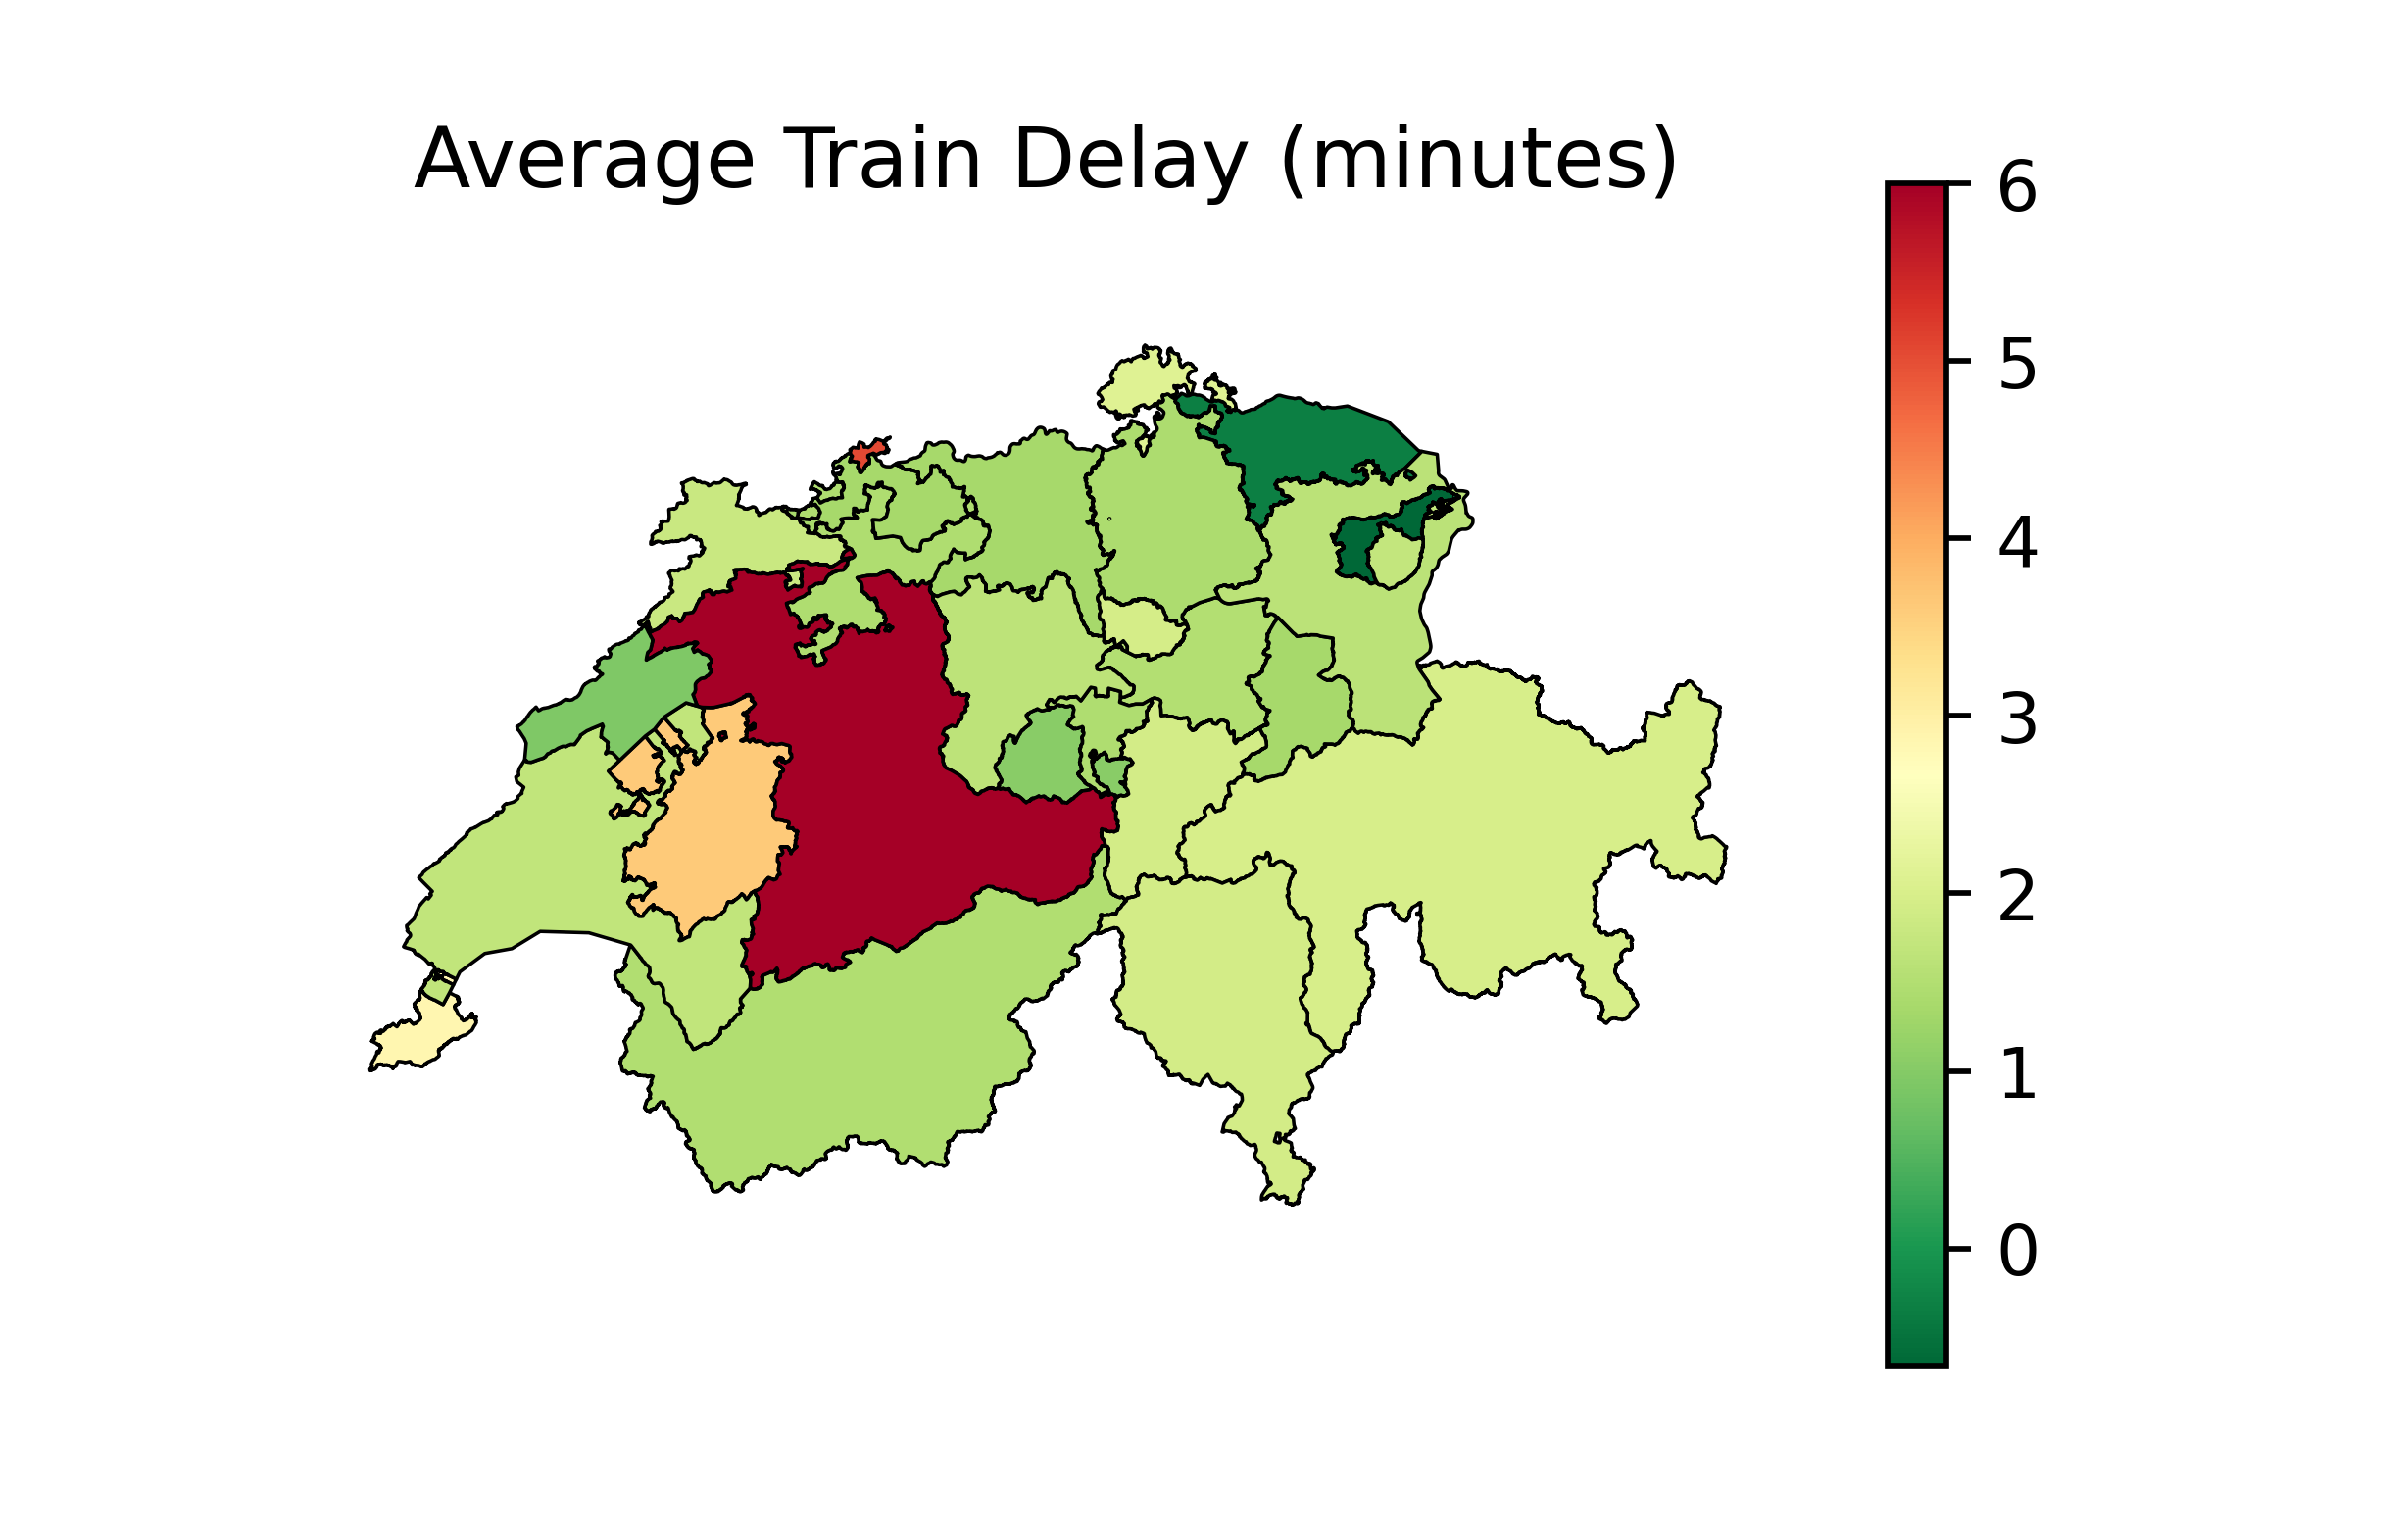

The data file committed next to this chart (first rows):
trainstation, avg, id, NAME
8014431, 0.2, {52CABC6F-FA42-4B84-996D-1165C5EB0B99}, Basel-Stadt
8014490, 0.422, {37148FC1-F279-421F-B212-B4617507DFAD}, Schaffhausen
8500010, 1.611, {52CABC6F-FA42-4B84-996D-1165C5EB0B99}, Basel-Stadt
8500016, 2.521, {52CABC6F-FA42-4B84-996D-1165C5EB0B99}, Basel-Stadt
8500020, 1.658, {F78C655C-6AE1-49EA-BA30-575F195C8AEC}, Basel-Landschaft
8500021, 1.414, {F78C655C-6AE1-49EA-BA30-575F195C8AEC}, Basel-Landschaft
8500022, 1.754, {F78C655C-6AE1-49EA-BA30-575F195C8AEC}, Basel-Landschaft
8500023, 1.49, {F78C655C-6AE1-49EA-BA30-575F195C8AEC}, Basel-Landschaft
8500025, 1.499, {F78C655C-6AE1-49EA-BA30-575F195C8AEC}, Basel-Landschaft
8500026, 1.136, {F78C655C-6AE1-49EA-BA30-575F195C8AEC}, Basel-Landschaft
8500027, 1.435, {F78C655C-6AE1-49EA-BA30-575F195C8AEC}, Basel-Landschaft
8500028, 1.546, {F78C655C-6AE1-49EA-BA30-575F195C8AEC}, Basel-Landschaft
8500031, 1.266, {F78C655C-6AE1-49EA-BA30-575F195C8AEC}, Basel-Landschaft
8500033, 1.368, {F78C655C-6AE1-49EA-BA30-575F195C8AEC}, Basel-Landschaft
8500034, 1.431, {F78C655C-6AE1-49EA-BA30-575F195C8AEC}, Basel-Landschaft
8500035, 1.094, {F78C655C-6AE1-49EA-BA30-575F195C8AEC}, Basel-Landschaft
8500038, 21.54, {52CABC6F-FA42-4B84-996D-1165C5EB0B99}, Basel-Stadt
8500090, 3.128, {52CABC6F-FA42-4B84-996D-1165C5EB0B99}, Basel-Stadt
8500100, 1.878, {DDD56CEF-0E61-4EED-85ED-F67A459C93ED}, Bern
8500101, 1.415, {DDD56CEF-0E61-4EED-85ED-F67A459C93ED}, Bern
8500102, 1.207, {DDD56CEF-0E61-4EED-85ED-F67A459C93ED}, Bern
8500103, 1.171, {DDD56CEF-0E61-4EED-85ED-F67A459C93ED}, Bern
8500104, 1.721, {DDD56CEF-0E61-4EED-85ED-F67A459C93ED}, Bern
8500105, 1.059, {1581348F-0FAF-44B1-A462-0550A3DE2B9E}, Jura
8500107, 3.633, {1581348F-0FAF-44B1-A462-0550A3DE2B9E}, Jura
8500109, 0.7979, {1581348F-0FAF-44B1-A462-0550A3DE2B9E}, Jura
8500112, 4.25, {DF94DB80-AADE-4B0C-91C2-26BA907753FD}, Solothurn
8500114, 1.755, {F78C655C-6AE1-49EA-BA30-575F195C8AEC}, Basel-Landschaft
8500115, 1.532, {F78C655C-6AE1-49EA-BA30-575F195C8AEC}, Basel-Landschaft
8500116, 1.875, {F78C655C-6AE1-49EA-BA30-575F195C8AEC}, Basel-Landschaft
8500117, 1.156, {F78C655C-6AE1-49EA-BA30-575F195C8AEC}, Basel-Landschaft
8500118, 1.696, {DF94DB80-AADE-4B0C-91C2-26BA907753FD}, Solothurn
8500119, 1.266, {F78C655C-6AE1-49EA-BA30-575F195C8AEC}, Basel-Landschaft
8500120, 1.289, {1581348F-0FAF-44B1-A462-0550A3DE2B9E}, Jura
8500121, 1.565, {1581348F-0FAF-44B1-A462-0550A3DE2B9E}, Jura
8500122, 1.253, {1581348F-0FAF-44B1-A462-0550A3DE2B9E}, Jura
8500123, 1.097, {1581348F-0FAF-44B1-A462-0550A3DE2B9E}, Jura
8500124, 1.359, {1581348F-0FAF-44B1-A462-0550A3DE2B9E}, Jura
8500126, 0.5845, {1581348F-0FAF-44B1-A462-0550A3DE2B9E}, Jura
8500127, 0.6539, {1581348F-0FAF-44B1-A462-0550A3DE2B9E}, Jura
8500135, 1.438, {DDD56CEF-0E61-4EED-85ED-F67A459C93ED}, Bern
8500136, 1.304, {52CABC6F-FA42-4B84-996D-1165C5EB0B99}, Basel-Stadt
8500141, 0.7199, {1581348F-0FAF-44B1-A462-0550A3DE2B9E}, Jura
8500144, 1.211, {1581348F-0FAF-44B1-A462-0550A3DE2B9E}, Jura
8500151, -0.9, {F78C655C-6AE1-49EA-BA30-575F195C8AEC}, Basel-Landschaft
8500159, 1.298, {DF94DB80-AADE-4B0C-91C2-26BA907753FD}, Solothurn
8500162, 2.19, {DDD56CEF-0E61-4EED-85ED-F67A459C93ED}, Bern
8500164, 2.013, {DDD56CEF-0E61-4EED-85ED-F67A459C93ED}, Bern
8500165, 2.705, {DDD56CEF-0E61-4EED-85ED-F67A459C93ED}, Bern
8500167, 2.357, {1581348F-0FAF-44B1-A462-0550A3DE2B9E}, Jura
8500169, 2.163, {1581348F-0FAF-44B1-A462-0550A3DE2B9E}, Jura
8500170, 1.117, {DDD56CEF-0E61-4EED-85ED-F67A459C93ED}, Bern
8500171, 1.687, {DDD56CEF-0E61-4EED-85ED-F67A459C93ED}, Bern
8500172, 2.337, {1581348F-0FAF-44B1-A462-0550A3DE2B9E}, Jura
8500173, 2.304, {1581348F-0FAF-44B1-A462-0550A3DE2B9E}, Jura
8500174, 1.652, {921DFEF2-6D91-4CB8-9CFC-2A831C412020}, Vaud
8500175, 2.979, {1581348F-0FAF-44B1-A462-0550A3DE2B9E}, Jura
8500176, 3.333, {1581348F-0FAF-44B1-A462-0550A3DE2B9E}, Jura
8500177, 3.095, {1581348F-0FAF-44B1-A462-0550A3DE2B9E}, Jura
8500179, 3.584, {A633EA6B-EA4F-4510-A2B2-477BE4A8E794}, Neuchâtel
... 1,527 more rows
